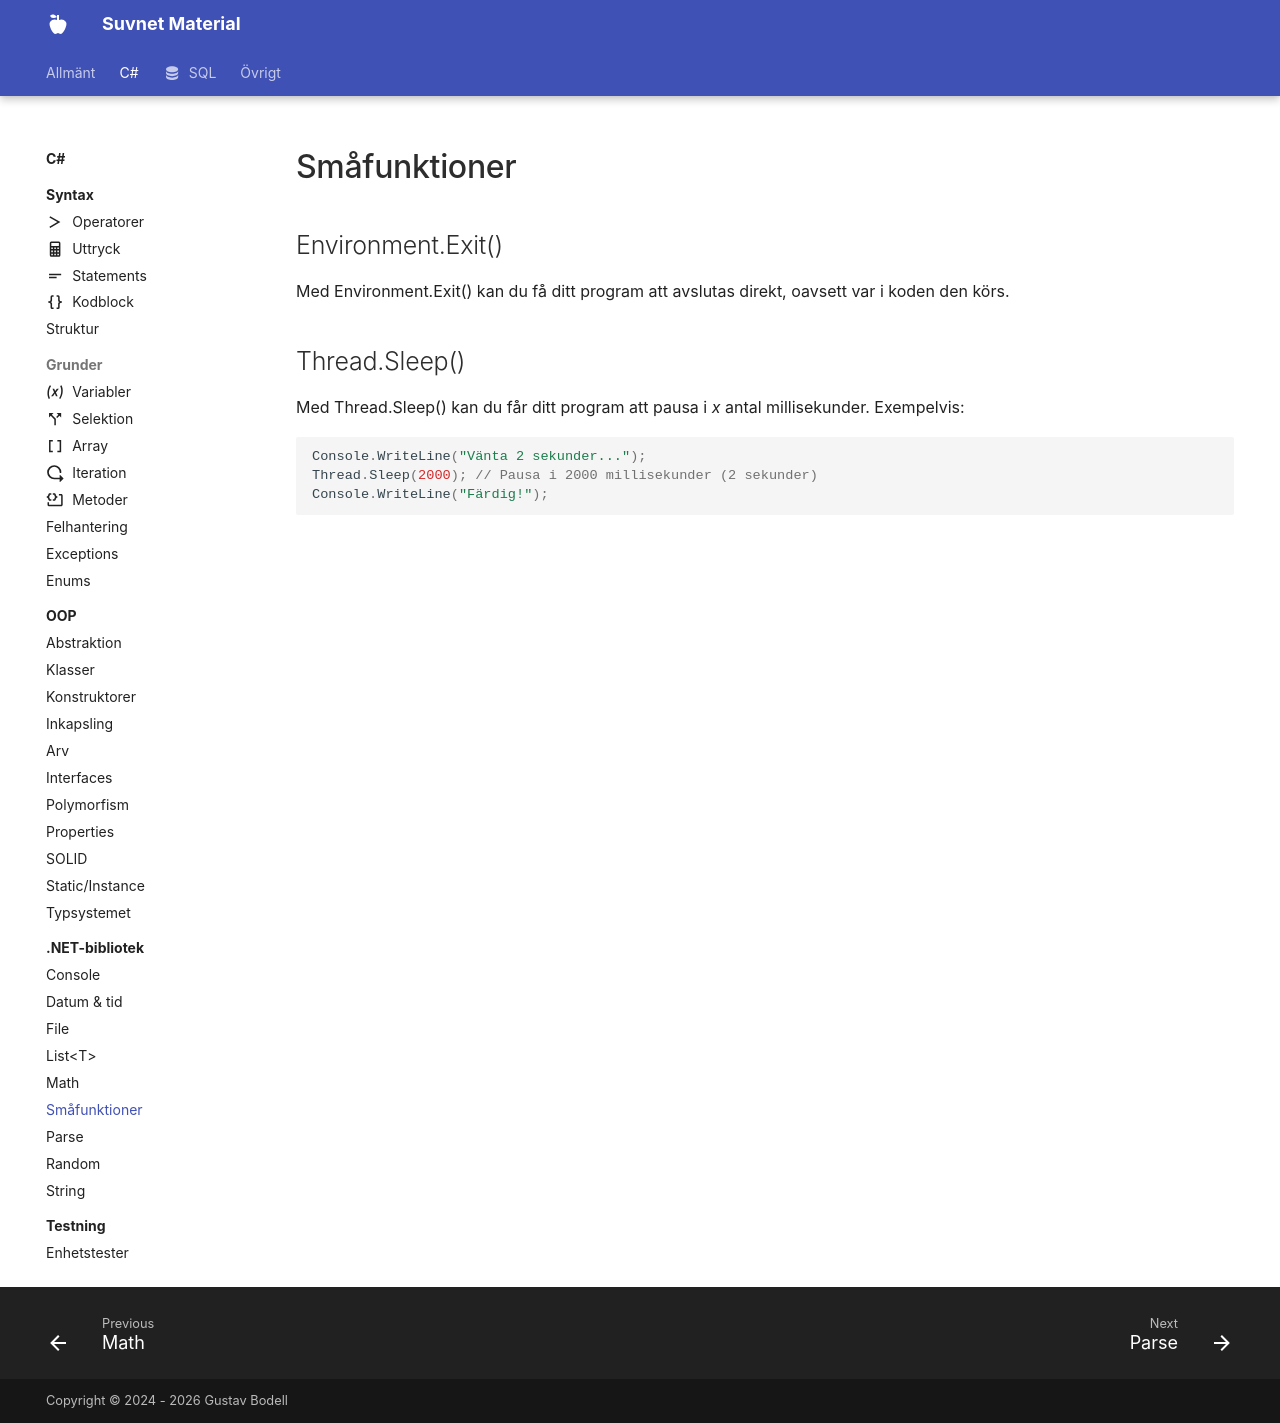

repository: suvnet25/classroom · page: material/cs/standardbibliotek/misc/index.html · generator: mkdocs

# Småfunktioner

## Environment.Exit()
Med Environment.Exit() kan du få ditt program att avslutas direkt, oavsett var i koden den körs.

## Thread.Sleep()
Med Thread.Sleep() kan du får ditt program att pausa i *x* antal millisekunder. Exempelvis:
```csharp
Console.WriteLine("Vänta 2 sekunder...");
Thread.Sleep(2000); // Pausa i 2000 millisekunder (2 sekunder)
Console.WriteLine("Färdig!");
```
